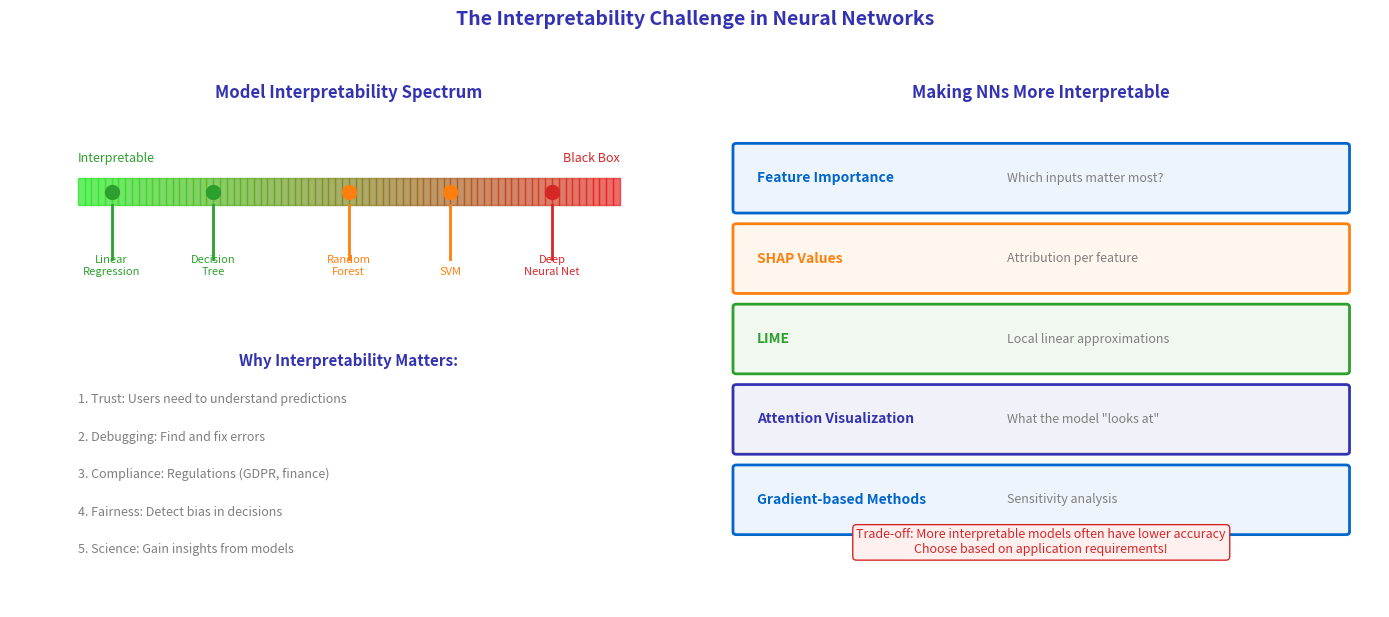

Here is the Python script that generated this plot:
"""
The Interpretability Challenge
Module 4: Applications & Modern Perspectives
"""

import matplotlib.pyplot as plt
import numpy as np
from matplotlib.patches import FancyBboxPatch, Circle

CHART_METADATA = {
    'title': 'Interpretability Challenge',
    'url': 'https://github.com/QuantLet/neural-networks-introduction/tree/main/interpretability_challenge'
}

# Colors
mlpurple = '#3333B2'
mlblue = '#0066CC'
mlorange = '#FF7F0E'
mlgreen = '#2CA02C'
mlred = '#D62728'
mlgray = '#7F7F7F'

fig, axes = plt.subplots(1, 2, figsize=(14, 6))

# ==================== LEFT: Interpretable vs Black Box ====================
ax = axes[0]
ax.set_xlim(0, 10)
ax.set_ylim(0, 10)
ax.axis('off')

ax.text(5, 9.5, 'Model Interpretability Spectrum', fontsize=12, fontweight='bold',
        ha='center', color=mlpurple)

# Spectrum bar
ax.fill_between([1, 9], [7.5, 7.5], [8, 8], color=mlgray, alpha=0.3)

# Gradient from green (interpretable) to red (black box)
for i in range(80):
    x = 1 + i * 0.1
    r = i / 80
    color = (r, 1-r, 0)  # Green to red
    ax.fill_between([x, x + 0.1], [7.5, 7.5], [8, 8], color=color, alpha=0.5)

ax.text(1, 8.3, 'Interpretable', fontsize=9, color=mlgreen, ha='left')
ax.text(9, 8.3, 'Black Box', fontsize=9, color=mlred, ha='right')

# Models on spectrum
models = [
    (1.5, 'Linear\nRegression', mlgreen),
    (3, 'Decision\nTree', mlgreen),
    (5, 'Random\nForest', mlorange),
    (6.5, 'SVM', mlorange),
    (8, 'Deep\nNeural Net', mlred),
]

for x, name, color in models:
    ax.plot([x, x], [7.5, 6.5], color=color, linewidth=2)
    ax.scatter([x], [7.75], c=color, s=100, zorder=5)
    ax.text(x, 6.2, name, ha='center', fontsize=8, color=color)

# Why it matters
ax.text(5, 4.5, 'Why Interpretability Matters:', fontsize=11, fontweight='bold',
        ha='center', color=mlpurple)

reasons = [
    '1. Trust: Users need to understand predictions',
    '2. Debugging: Find and fix errors',
    '3. Compliance: Regulations (GDPR, finance)',
    '4. Fairness: Detect bias in decisions',
    '5. Science: Gain insights from models',
]

y_pos = 3.8
for reason in reasons:
    ax.text(1, y_pos, reason, fontsize=9, color=mlgray)
    y_pos -= 0.7

# ==================== RIGHT: Explainability Techniques ====================
ax = axes[1]
ax.set_xlim(0, 10)
ax.set_ylim(0, 10)
ax.axis('off')

ax.text(5, 9.5, 'Making NNs More Interpretable', fontsize=12, fontweight='bold',
        ha='center', color=mlpurple)

techniques = [
    ('Feature Importance', 'Which inputs matter most?', mlblue),
    ('SHAP Values', 'Attribution per feature', mlorange),
    ('LIME', 'Local linear approximations', mlgreen),
    ('Attention Visualization', 'What the model "looks at"', mlpurple),
    ('Gradient-based Methods', 'Sensitivity analysis', mlblue),
]

y_pos = 8
for name, desc, color in techniques:
    box = FancyBboxPatch((0.5, y_pos - 0.6), 9, 1.2, boxstyle="round,pad=0.05",
                          facecolor=f'{color}11', edgecolor=color, linewidth=2)
    ax.add_patch(box)
    ax.text(0.8, y_pos, name, fontsize=10, fontweight='bold', color=color, va='center')
    ax.text(4.5, y_pos, desc, fontsize=9, color=mlgray, va='center')
    y_pos -= 1.5

# Warning
ax.text(5, 1, 'Trade-off: More interpretable models often have lower accuracy\n'
              'Choose based on application requirements!',
        ha='center', fontsize=9, color=mlred,
        bbox=dict(boxstyle='round,pad=0.3', facecolor='#FFF0F0', edgecolor=mlred))

fig.suptitle('The Interpretability Challenge in Neural Networks',
             fontsize=14, fontweight='bold', color=mlpurple, y=1.02)

plt.tight_layout()
plt.savefig('interpretability_challenge.pdf', format='pdf', bbox_inches='tight', dpi=300)
plt.savefig('interpretability_challenge.png', format='png', bbox_inches='tight', dpi=300)
plt.close()

print("Generated: interpretability_challenge.pdf")
